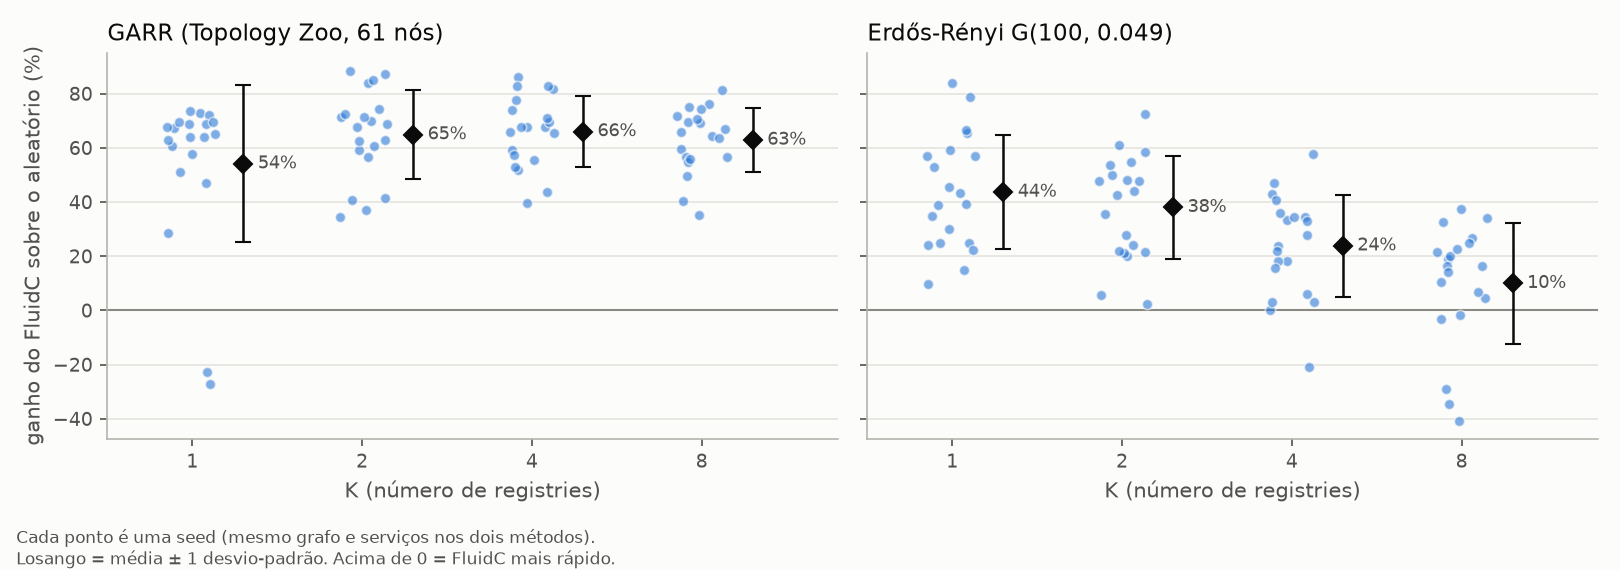

Source data for this figure (header and first rows):
topologia, k, seed, ganho_pct
erdos_renyi, 1, 1, 52.81
erdos_renyi, 1, 2, 78.61
erdos_renyi, 1, 3, 39.2
erdos_renyi, 1, 4, 24.73
erdos_renyi, 1, 5, 83.77
erdos_renyi, 1, 6, 59.32
erdos_renyi, 1, 7, 43.21
erdos_renyi, 1, 8, 65.56
erdos_renyi, 1, 9, 34.93
erdos_renyi, 1, 10, 9.65
erdos_renyi, 1, 11, 24.82
erdos_renyi, 1, 12, 45.62
erdos_renyi, 1, 13, 66.48
erdos_renyi, 1, 14, 56.8
erdos_renyi, 1, 15, 30.03
erdos_renyi, 1, 16, 14.86
erdos_renyi, 1, 17, 39.03
erdos_renyi, 1, 18, 57.04
erdos_renyi, 1, 19, 22.35
erdos_renyi, 1, 20, 24.26
erdos_renyi, 2, 1, 58.4
erdos_renyi, 2, 2, 72.47
erdos_renyi, 2, 3, 47.79
erdos_renyi, 2, 4, 5.58
erdos_renyi, 2, 5, 47.58
erdos_renyi, 2, 6, 44.12
erdos_renyi, 2, 7, 54.84
erdos_renyi, 2, 8, 49.86
erdos_renyi, 2, 9, 48.3
erdos_renyi, 2, 10, 19.91
erdos_renyi, 2, 11, 27.82
erdos_renyi, 2, 12, 35.44
erdos_renyi, 2, 13, 60.86
erdos_renyi, 2, 14, 42.6
erdos_renyi, 2, 15, 23.95
erdos_renyi, 2, 16, 2.41
erdos_renyi, 2, 17, 21.37
erdos_renyi, 2, 18, 21.36
erdos_renyi, 2, 19, 22.0
erdos_renyi, 2, 20, 53.52
erdos_renyi, 4, 1, 23.67
erdos_renyi, 4, 2, 42.85
erdos_renyi, 4, 3, 18.08
erdos_renyi, 4, 4, 47.06
erdos_renyi, 4, 5, 0.14
erdos_renyi, 4, 6, 33.28
erdos_renyi, 4, 7, 57.79
erdos_renyi, 4, 8, 27.84
erdos_renyi, 4, 9, 34.64
erdos_renyi, 4, 10, 18.33
erdos_renyi, 4, 11, 34.41
erdos_renyi, 4, 12, 35.96
erdos_renyi, 4, 13, 15.69
erdos_renyi, 4, 14, 2.92
erdos_renyi, 4, 15, 21.75
erdos_renyi, 4, 16, 3.18
erdos_renyi, 4, 17, -20.9
erdos_renyi, 4, 18, 32.96
erdos_renyi, 4, 19, 6.08
erdos_renyi, 4, 20, 40.8
... 100 more rows
